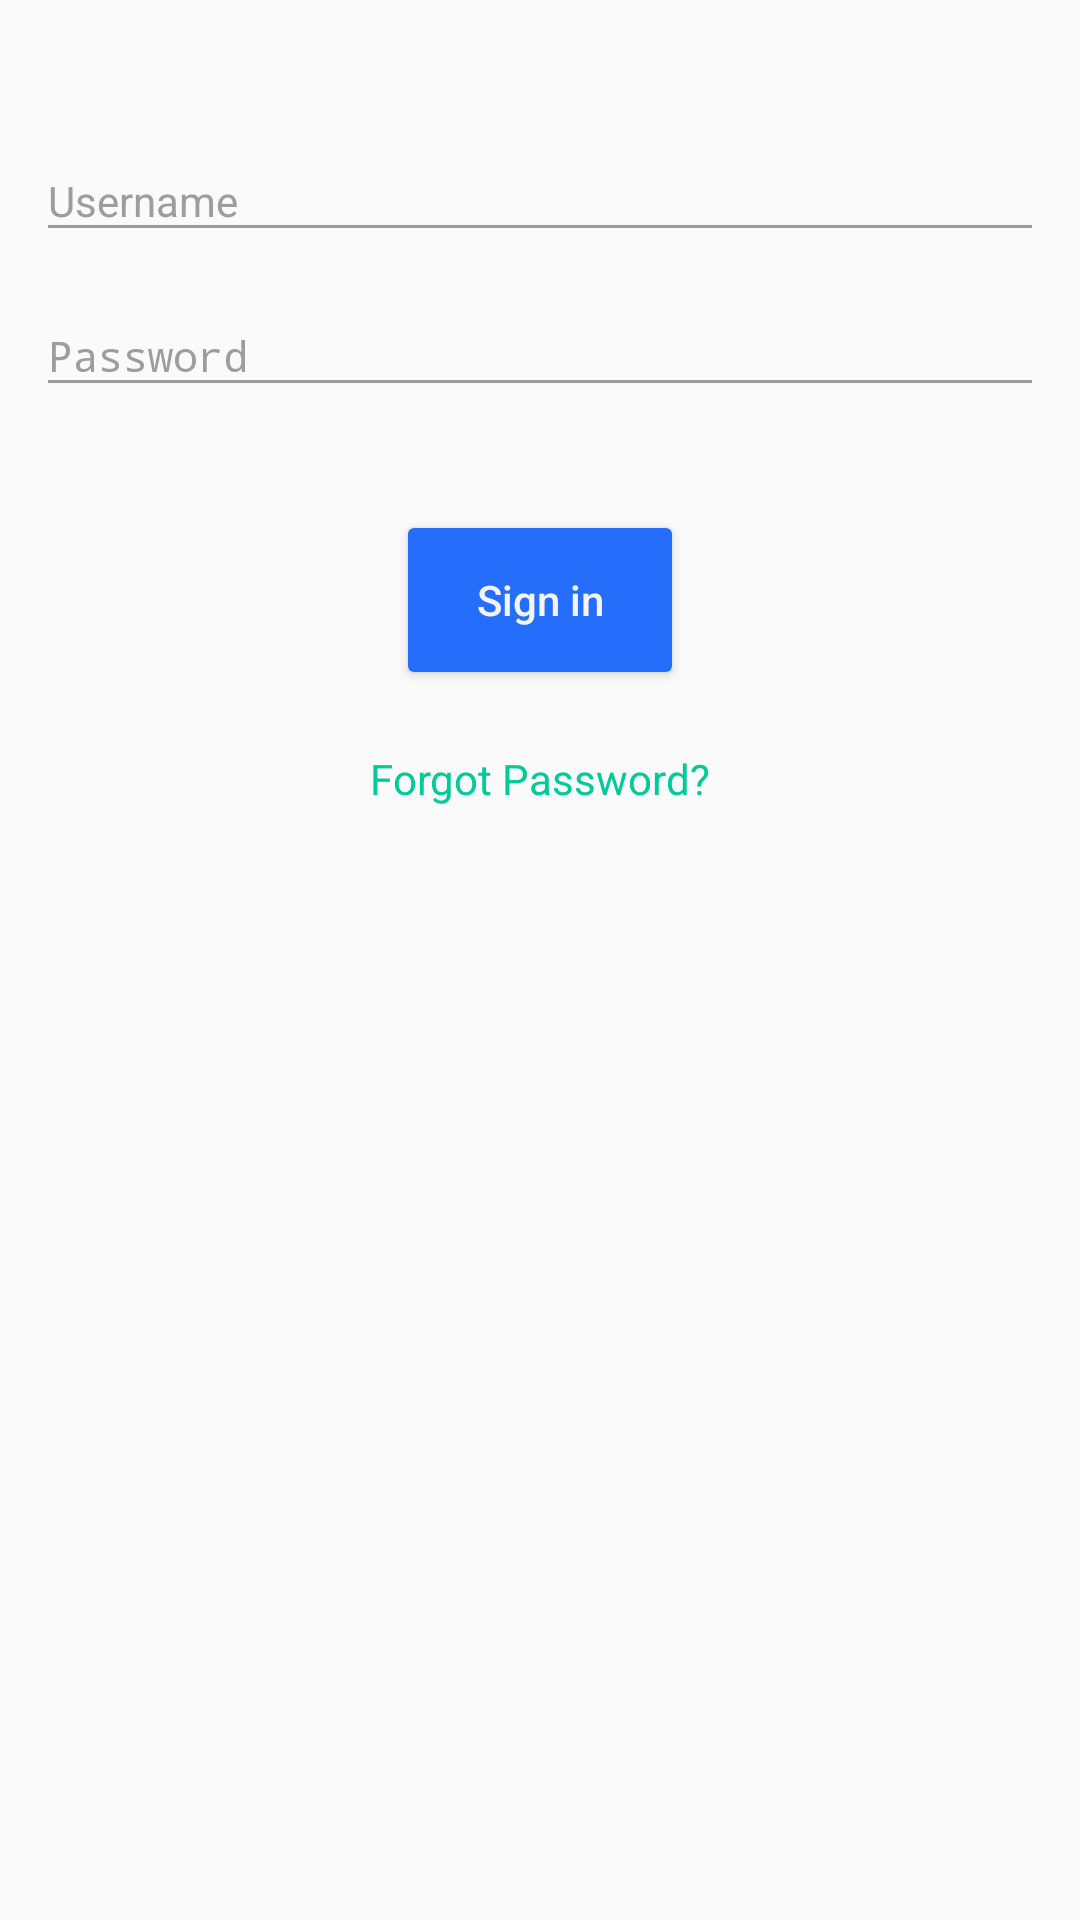

The Android layout XML behind this screen, and the referenced resources:
<!-- AndroidManifest.xml: application theme AppTheme -->
<!-- res/layout/fragment_login_normal.xml -->
<?xml version="1.0" encoding="utf-8"?>
<LinearLayout xmlns:android="http://schemas.android.com/apk/res/android"
    xmlns:app="http://schemas.android.com/apk/res-auto"
    android:layout_width="match_parent"
    android:layout_height="match_parent"
    android:orientation="vertical"
    android:padding="@dimen/padding_normal">

    <android.support.design.widget.TextInputLayout
        android:id="@+id/input_layout_userName"
        android:layout_width="match_parent"
        android:layout_height="wrap_content"
        android:layout_marginTop="25dp"
        android:theme="@style/TextInputLayoutStyleLogin"
        app:errorEnabled="true">

        <EditText
            android:id="@+id/etUserName"
            android:layout_width="match_parent"
            android:layout_height="wrap_content"
            android:hint="@string/username"
            android:inputType="textEmailAddress"
            android:maxLines="1"
            android:textColor="@drawable/generic_focus_variation_blackmat_grey"
            android:textSize="14sp" />

    </android.support.design.widget.TextInputLayout>

    <android.support.design.widget.TextInputLayout
        android:id="@+id/input_layout_password"
        android:layout_width="match_parent"
        android:layout_height="wrap_content"
        android:layout_marginTop="-16dp"
        android:theme="@style/TextInputLayoutStyleLogin"
        app:errorEnabled="true">

        <EditText
            android:id="@+id/etPassword"
            android:layout_width="match_parent"
            android:layout_height="wrap_content"
            android:hint="@string/password"
            android:inputType="textPassword"
            android:maxLines="1"
            android:textColor="@drawable/generic_focus_variation_blackmat_grey"
            android:textSize="14sp" />

    </android.support.design.widget.TextInputLayout>


    <android.support.design.widget.TextInputLayout
        android:id="@+id/input_layout_emailId"
        android:layout_width="match_parent"
        android:layout_height="wrap_content"
        android:layout_marginTop="-16dp"
        android:visibility="gone"
        android:theme="@style/TextInputLayoutStyleLogin"
        app:errorEnabled="true">

        <EditText
            android:id="@+id/etEmailId"
            android:layout_width="match_parent"
            android:layout_height="wrap_content"
            android:hint="@string/email"
            android:inputType="textEmailAddress"
            android:maxLines="1"
            android:textColor="@drawable/generic_focus_variation_blackmat_grey"
            android:textSize="14sp" />

    </android.support.design.widget.TextInputLayout>


    

    <Button
        android:id="@+id/btnLoginAcct"
        android:layout_width="wrap_content"
        android:layout_height="@dimen/login_btns_height"
        android:layout_marginTop="20dp"
        android:layout_gravity="center_horizontal"
        android:text="@string/login"
        android:background="@drawable/bg_2dp_curve_blue_filling"
        android:textAllCaps="false"
        android:textColor="@color/colorAlternateWhite"
        android:textSize="14sp" />

    <TextView
        android:id="@+id/forgotPasswordButton"
        android:layout_width="wrap_content"
        android:layout_height="wrap_content"
        android:layout_gravity="center_horizontal"
        android:layout_marginTop="20dp"
        android:padding="6dp"
        android:text="@string/forgot"
        android:textColor="@color/colorPrimary"
        android:textSize="14sp"
        android:visibility="visible" />

</LinearLayout>
<!-- resources referenced by this layout -->
<resources>
  <color name="colorAlternateWhite">#f4f4f4</color>
  <color name="colorPrimary">#01CB99</color>
  <dimen name="login_btns_height">48dp</dimen>
  <dimen name="padding_normal">12dp</dimen>
  <!-- drawable bg_2dp_curve_blue_filling (drawable) -->
  <?xml version="1.0" encoding="utf-8"?>
  <shape xmlns:android="http://schemas.android.com/apk/res/android" android:shape="rectangle" >
      <corners
          android:radius="2dp"
          />
      <solid
          android:color="@drawable/generic_press_variation_blue_darkblue"
          />
      <stroke
          android:width="0dp"
          android:color="@color/colorWhite"
          />
  </shape>
  <!-- drawable generic_focus_variation_blackmat_grey (drawable) -->
  <?xml version="1.0" encoding="utf-8"?>
  <selector xmlns:android="http://schemas.android.com/apk/res/android">
      
      <item android:color="@color/colorMaterialBlack"
          android:state_enabled="true" android:state_focused="true" />
      
      <item android:color="@color/colorGrey"
          android:state_enabled="true" />
  </selector>
  <string name="email">Email Address</string>
  <string name="forgot">Forgot Password?</string>
  <string name="login">Sign in</string>
  <string name="password">Password</string>
  <string name="username">Username</string>
  <style name="TextInputLayoutStyleLogin" parent="ThemeOverlay.AppCompat.Light">
          
          <item name="android:textColorHint">@drawable/generic_focus_variation_blackmat_grey</item>
          <item name="android:textSize">14sp</item>
          
          <item name="colorAccent">@color/colorGrey</item>
          <item name="colorControlNormal">@color/colorGrey</item>
          <item name="colorControlActivated">@color/colorMaterialBlack</item>
      </style>
  <!-- drawable generic_press_variation_blue_darkblue (drawable) -->
  <?xml version="1.0" encoding="utf-8"?>
  <selector xmlns:android="http://schemas.android.com/apk/res/android">
      
      <item android:color="@color/colorPrimaryPress" android:state_enabled="true" android:state_pressed="true" />
      
      <item android:color="@color/colorAppPrimaryBg" android:state_enabled="true" />
  
      <item android:color="@color/blue" android:state_enabled="false" />
  
  
  </selector>
  <color name="colorWhite">#ffffff</color>
  <color name="colorMaterialBlack">#212121</color>
  <color name="colorGrey">#9E9D9D</color>
  <color name="colorPrimaryDark">#00B588</color>
  <color name="colorAccent">#FF4081</color>
  <style name="toolbarStyle">
          <item name="android:background">@color/colorPrimary</item>
          <item name="background">@color/colorPrimary</item>
          <item name="colorControlNormal">@color/colorAccent</item>
          <item name="titleTextAppearance">@style/Toolbar.TitleText</item>
          <item name="drawerArrowStyle">@style/DrawerArrowStyle</item>
          <item name="android:textColorPrimary">@color/colorWhite</item>
          <item name="android:textColorSecondary">@color/colorBlackDimText</item>
          <item name="actionMenuTextColor">@color/colorWhite</item>
          <item name="android:titleTextStyle">@style/Toolbar.TitleText</item>
      </style>
  <style name="DrawerArrowStyle" parent="Widget.AppCompat.DrawerArrowToggle">
          <item name="spinBars">true</item>
          <item name="color">@color/colorWhite</item>
      </style>
  <color name="colorPrimaryPress">#0054a6</color>
  <color name="colorAppPrimaryBg">#246EFB</color>
  <item name="blue" type="color">#FF33B5E5</item>
  <style name="Toolbar.TitleText" parent="TextAppearance.Widget.AppCompat.Toolbar.Title">
          <item name="android:textSize">16sp</item>
          <item name="color">@color/colorWhite</item>
      </style>
  <color name="colorBlackDimText">#595959</color>
</resources>
